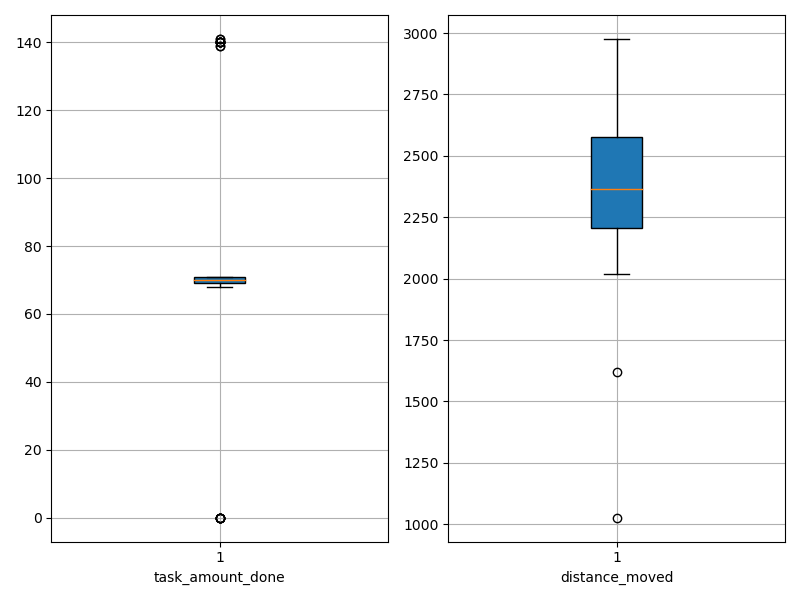

The data file committed next to this chart (first rows):
agent_id, task_amount_done, distance_moved
0, 139.0, 2041
1, 69.0, 2196
2, 70.0, 2482
3, 69.0, 2327
4, 70.0, 2505
5, 140.0, 2120
6, 70.0, 1620
7, 0.0, 2431
8, 69.0, 2608
9, 69.0, 2594
10, 71.0, 2355
11, 139.0, 2344
12, 71.0, 2218
13, 71.0, 2202
14, 70.0, 2084
15, 70.0, 2617
16, 0.0, 2360
17, 70.0, 2092
18, 71.0, 2708
19, 69.0, 2149
20, 140.0, 2413
21, 70.0, 2399
22, 71.0, 2091
23, 71.0, 2792
24, 0.0, 2877
25, 141.0, 2020
26, 140.0, 2198
27, 141.0, 2239
28, 70.0, 2486
29, 71.0, 2590
30, 140.0, 2393
31, 0.0, 2612
32, 0.0, 2876
33, 70.0, 2374
34, 68.0, 2347
35, 140.0, 2142
36, 71.0, 2663
37, 140.0, 2305
38, 70.0, 2269
39, 69.0, 2756
40, 0.0, 2976
41, 71.0, 2493
42, 69.0, 2298
43, 70.0, 2532
44, 71.0, 1027
45, 70.0, 2385
46, 70.0, 2329
47, 69.0, 2733
48, 0.0, 2454
49, 140.0, 2276
